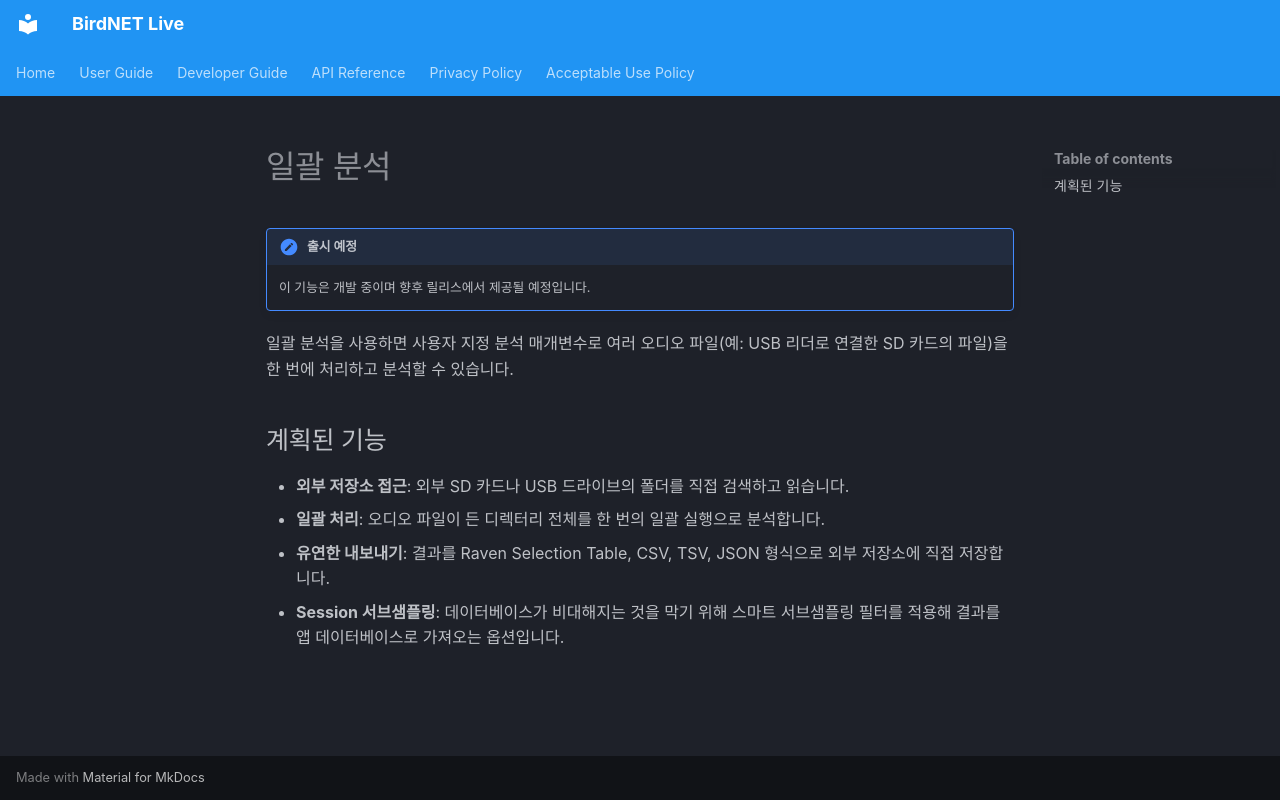

repository: birdnet-team/birdnet-live-app · page: user/batch-analysis.ko/index.html · generator: mkdocs

# 일괄 분석

!!! note "출시 예정"
    이 기능은 개발 중이며 향후 릴리스에서 제공될 예정입니다.

일괄 분석을 사용하면 사용자 지정 분석 매개변수로 여러 오디오 파일(예: USB 리더로 연결한 SD 카드의 파일)을 한 번에 처리하고 분석할 수 있습니다.

## 계획된 기능

- **외부 저장소 접근**: 외부 SD 카드나 USB 드라이브의 폴더를 직접 검색하고 읽습니다.
- **일괄 처리**: 오디오 파일이 든 디렉터리 전체를 한 번의 일괄 실행으로 분석합니다.
- **유연한 내보내기**: 결과를 Raven Selection Table, CSV, TSV, JSON 형식으로 외부 저장소에 직접 저장합니다.
- **Session 서브샘플링**: 데이터베이스가 비대해지는 것을 막기 위해 스마트 서브샘플링 필터를 적용해 결과를 앱 데이터베이스로 가져오는 옵션입니다.
